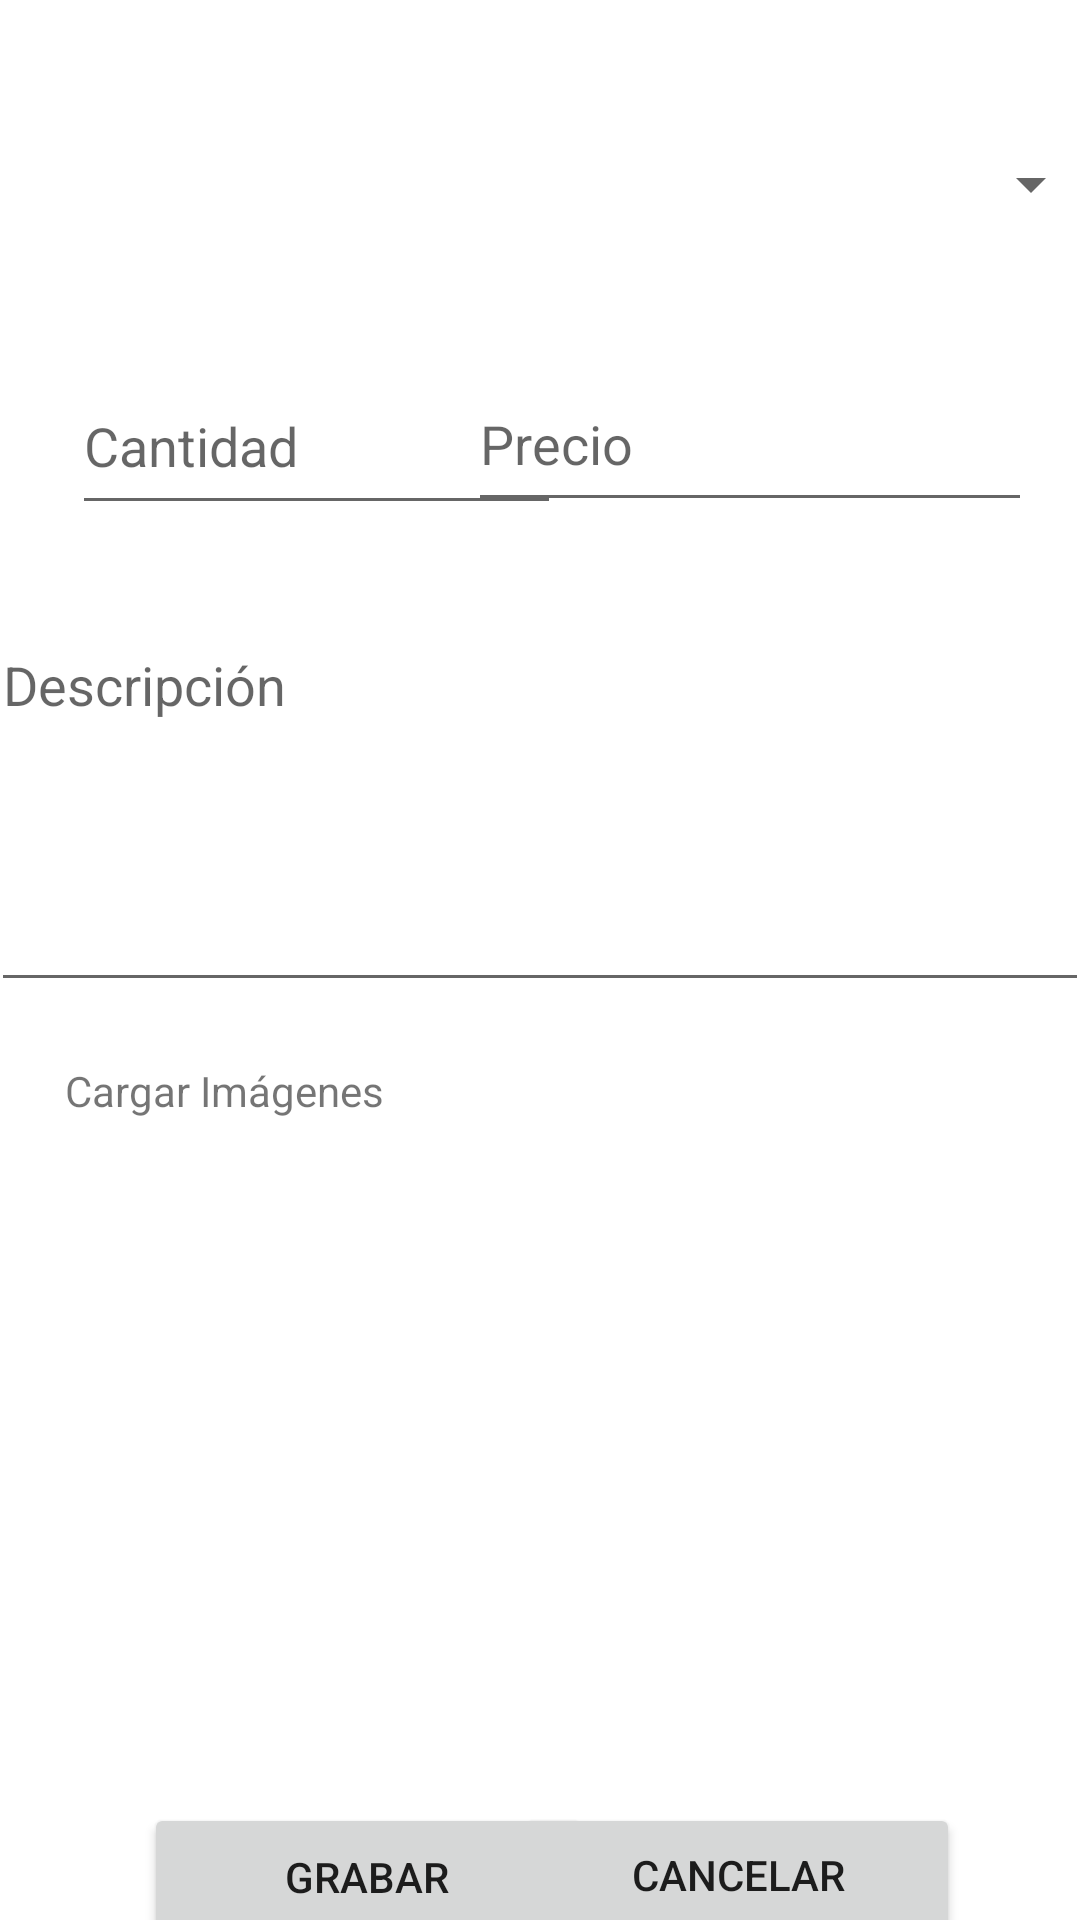

Produce the Android XML layout that renders to this screen, including the resource entries it uses.
<!-- AndroidManifest.xml: application theme Theme.AppReservaHotelV3 -->
<!-- res/layout/fragment_registro_habitacion.xml -->
<?xml version="1.0" encoding="utf-8"?>
<androidx.constraintlayout.widget.ConstraintLayout xmlns:android="http://schemas.android.com/apk/res/android"
    xmlns:app="http://schemas.android.com/apk/res-auto"
    xmlns:tools="http://schemas.android.com/tools"
    android:layout_width="match_parent"
    android:layout_height="match_parent"
    tools:context=".ui.habitacion.RegistroHabitacionFragment">

    <Spinner
        android:id="@+id/spinner2"
        android:layout_width="374dp"
        android:layout_height="51dp"
        android:layout_marginTop="36dp"
        app:layout_constraintEnd_toEndOf="parent"
        app:layout_constraintHorizontal_bias="0.486"
        app:layout_constraintStart_toStartOf="parent"
        app:layout_constraintTop_toTopOf="parent" />

    <EditText
        android:id="@+id/editTextNumber"
        android:layout_width="163dp"
        android:layout_height="56dp"
        android:layout_marginStart="24dp"
        android:layout_marginTop="32dp"
        android:ems="10"
        android:hint="Cantidad"
        android:inputType="number"
        app:layout_constraintStart_toStartOf="parent"
        app:layout_constraintTop_toBottomOf="@+id/spinner2" />

    <EditText
        android:id="@+id/editTextNumberDecimal"
        android:layout_width="188dp"
        android:layout_height="55dp"
        android:layout_marginTop="32dp"
        android:layout_marginEnd="16dp"
        android:ems="10"
        android:hint="Precio"
        android:inputType="numberDecimal"
        app:layout_constraintEnd_toEndOf="parent"
        app:layout_constraintTop_toBottomOf="@+id/spinner2" />

    <EditText
        android:id="@+id/editTextTextMultiLine"
        android:layout_width="366dp"
        android:layout_height="128dp"
        android:layout_marginTop="32dp"
        android:ems="10"
        android:gravity="start|top"
        android:hint="Descripción"
        android:inputType="textMultiLine"
        app:layout_constraintEnd_toEndOf="parent"
        app:layout_constraintHorizontal_bias="0.577"
        app:layout_constraintStart_toStartOf="parent"
        app:layout_constraintTop_toBottomOf="@+id/editTextNumberDecimal" />

    <GridView
        android:layout_width="361dp"
        android:layout_height="184dp"
        android:layout_marginTop="16dp"
        app:layout_constraintEnd_toEndOf="parent"
        app:layout_constraintHorizontal_bias="0.62"
        app:layout_constraintStart_toStartOf="parent"
        app:layout_constraintTop_toBottomOf="@+id/textView7" />

    <TextView
        android:id="@+id/textView7"
        android:layout_width="wrap_content"
        android:layout_height="wrap_content"
        android:layout_marginTop="20dp"
        android:text="Cargar Imágenes"
        app:layout_constraintEnd_toEndOf="parent"
        app:layout_constraintHorizontal_bias="0.085"
        app:layout_constraintStart_toStartOf="parent"
        app:layout_constraintTop_toBottomOf="@+id/editTextTextMultiLine" />

    <Button
        android:id="@+id/button"
        android:layout_width="149dp"
        android:layout_height="49dp"
        android:layout_marginStart="48dp"
        android:layout_marginTop="228dp"
        android:text="Grabar"
        app:layout_constraintStart_toStartOf="parent"
        app:layout_constraintTop_toBottomOf="@+id/textView7" />

    <Button
        android:id="@+id/button2"
        android:layout_width="148dp"
        android:layout_height="48dp"
        android:layout_marginTop="228dp"
        android:layout_marginEnd="40dp"
        android:text="Cancelar"
        app:layout_constraintEnd_toEndOf="parent"
        app:layout_constraintTop_toBottomOf="@+id/textView7" />

</androidx.constraintlayout.widget.ConstraintLayout>
<!-- resources referenced by this layout -->
<resources>
  <style name="Theme.AppReservaHotelV3" parent="Theme.MaterialComponents.DayNight.DarkActionBar">
          
          <item name="colorPrimary">@color/purple_500</item>
          <item name="colorPrimaryVariant">@color/purple_700</item>
          <item name="colorOnPrimary">@color/white</item>
          
          <item name="colorSecondary">@color/teal_200</item>
          <item name="colorSecondaryVariant">@color/teal_700</item>
          <item name="colorOnSecondary">@color/black</item>
          
          <item name="android:statusBarColor">?attr/colorPrimaryVariant</item>
          
      </style>
  <!-- not gathered from this repository: default colours our renderer supplied (Android Studio template values) -->
  <color name="purple_500">#FF6200EE</color>
  <color name="purple_700">#FF3700B3</color>
  <color name="teal_200">#FF03DAC5</color>
  <color name="teal_700">#FF018786</color>
  <color name="black">#FF000000</color>
  <color name="white">#FFFFFFFF</color>
</resources>
